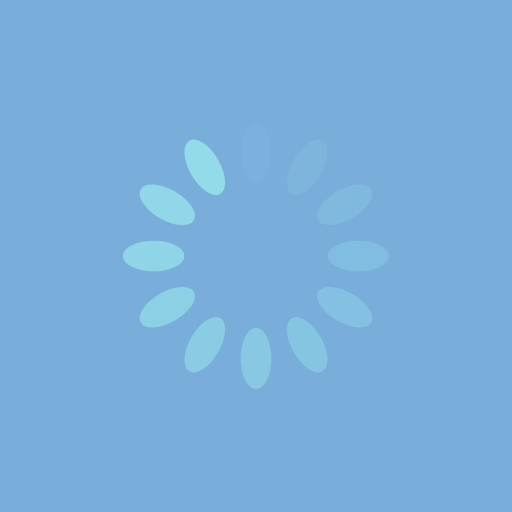
t = 0.00 s
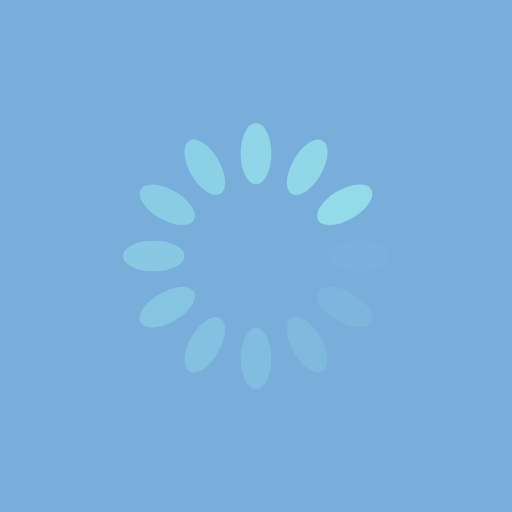
t = 0.25 s
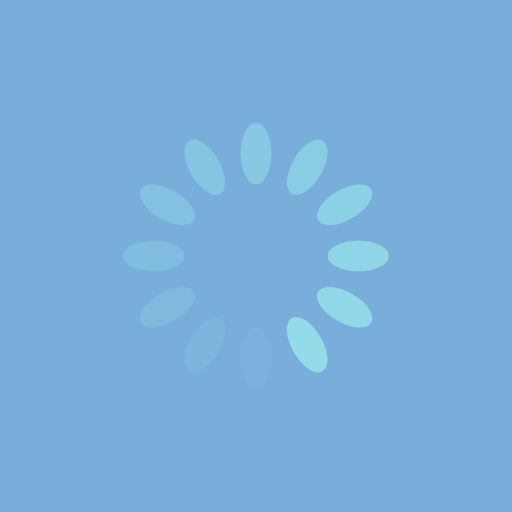
t = 0.50 s
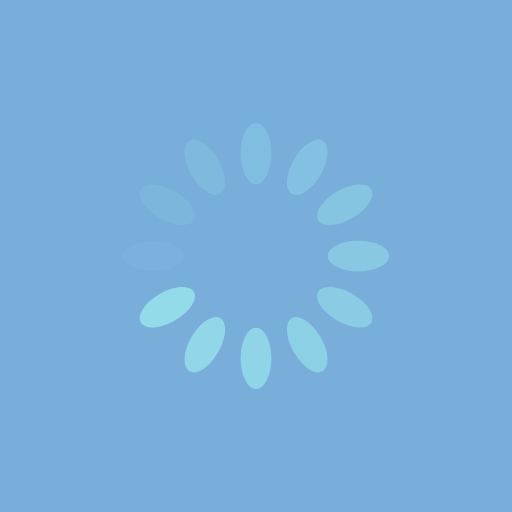
t = 0.75 s

The animated SVG that drew these frames (rendered in a browser with its animation timeline set to each time). Animation: 12 SMIL elements (animate=12); one cycle of 1.00 s, repeats indefinitely.

<?xml version="1.0" encoding="utf-8"?>
<svg xmlns="http://www.w3.org/2000/svg" xmlns:xlink="http://www.w3.org/1999/xlink" style="margin: auto; background: rgb(121, 174, 219); display: block; shape-rendering: auto;" width="200px" height="200px" viewBox="0 0 100 100" preserveAspectRatio="xMidYMid">
<g transform="rotate(0 50 50)">
  <rect x="47" y="24" rx="3" ry="6" width="6" height="12" fill="#93dbe9">
    <animate attributeName="opacity" values="1;0" keyTimes="0;1" dur="1s" begin="-0.9166666666666666s" repeatCount="indefinite"></animate>
  </rect>
</g><g transform="rotate(30 50 50)">
  <rect x="47" y="24" rx="3" ry="6" width="6" height="12" fill="#93dbe9">
    <animate attributeName="opacity" values="1;0" keyTimes="0;1" dur="1s" begin="-0.8333333333333334s" repeatCount="indefinite"></animate>
  </rect>
</g><g transform="rotate(60 50 50)">
  <rect x="47" y="24" rx="3" ry="6" width="6" height="12" fill="#93dbe9">
    <animate attributeName="opacity" values="1;0" keyTimes="0;1" dur="1s" begin="-0.75s" repeatCount="indefinite"></animate>
  </rect>
</g><g transform="rotate(90 50 50)">
  <rect x="47" y="24" rx="3" ry="6" width="6" height="12" fill="#93dbe9">
    <animate attributeName="opacity" values="1;0" keyTimes="0;1" dur="1s" begin="-0.6666666666666666s" repeatCount="indefinite"></animate>
  </rect>
</g><g transform="rotate(120 50 50)">
  <rect x="47" y="24" rx="3" ry="6" width="6" height="12" fill="#93dbe9">
    <animate attributeName="opacity" values="1;0" keyTimes="0;1" dur="1s" begin="-0.5833333333333334s" repeatCount="indefinite"></animate>
  </rect>
</g><g transform="rotate(150 50 50)">
  <rect x="47" y="24" rx="3" ry="6" width="6" height="12" fill="#93dbe9">
    <animate attributeName="opacity" values="1;0" keyTimes="0;1" dur="1s" begin="-0.5s" repeatCount="indefinite"></animate>
  </rect>
</g><g transform="rotate(180 50 50)">
  <rect x="47" y="24" rx="3" ry="6" width="6" height="12" fill="#93dbe9">
    <animate attributeName="opacity" values="1;0" keyTimes="0;1" dur="1s" begin="-0.4166666666666667s" repeatCount="indefinite"></animate>
  </rect>
</g><g transform="rotate(210 50 50)">
  <rect x="47" y="24" rx="3" ry="6" width="6" height="12" fill="#93dbe9">
    <animate attributeName="opacity" values="1;0" keyTimes="0;1" dur="1s" begin="-0.3333333333333333s" repeatCount="indefinite"></animate>
  </rect>
</g><g transform="rotate(240 50 50)">
  <rect x="47" y="24" rx="3" ry="6" width="6" height="12" fill="#93dbe9">
    <animate attributeName="opacity" values="1;0" keyTimes="0;1" dur="1s" begin="-0.25s" repeatCount="indefinite"></animate>
  </rect>
</g><g transform="rotate(270 50 50)">
  <rect x="47" y="24" rx="3" ry="6" width="6" height="12" fill="#93dbe9">
    <animate attributeName="opacity" values="1;0" keyTimes="0;1" dur="1s" begin="-0.16666666666666666s" repeatCount="indefinite"></animate>
  </rect>
</g><g transform="rotate(300 50 50)">
  <rect x="47" y="24" rx="3" ry="6" width="6" height="12" fill="#93dbe9">
    <animate attributeName="opacity" values="1;0" keyTimes="0;1" dur="1s" begin="-0.08333333333333333s" repeatCount="indefinite"></animate>
  </rect>
</g><g transform="rotate(330 50 50)">
  <rect x="47" y="24" rx="3" ry="6" width="6" height="12" fill="#93dbe9">
    <animate attributeName="opacity" values="1;0" keyTimes="0;1" dur="1s" begin="0s" repeatCount="indefinite"></animate>
  </rect>
</g>
<!-- [ldio] generated by https://loading.io/ --></svg>